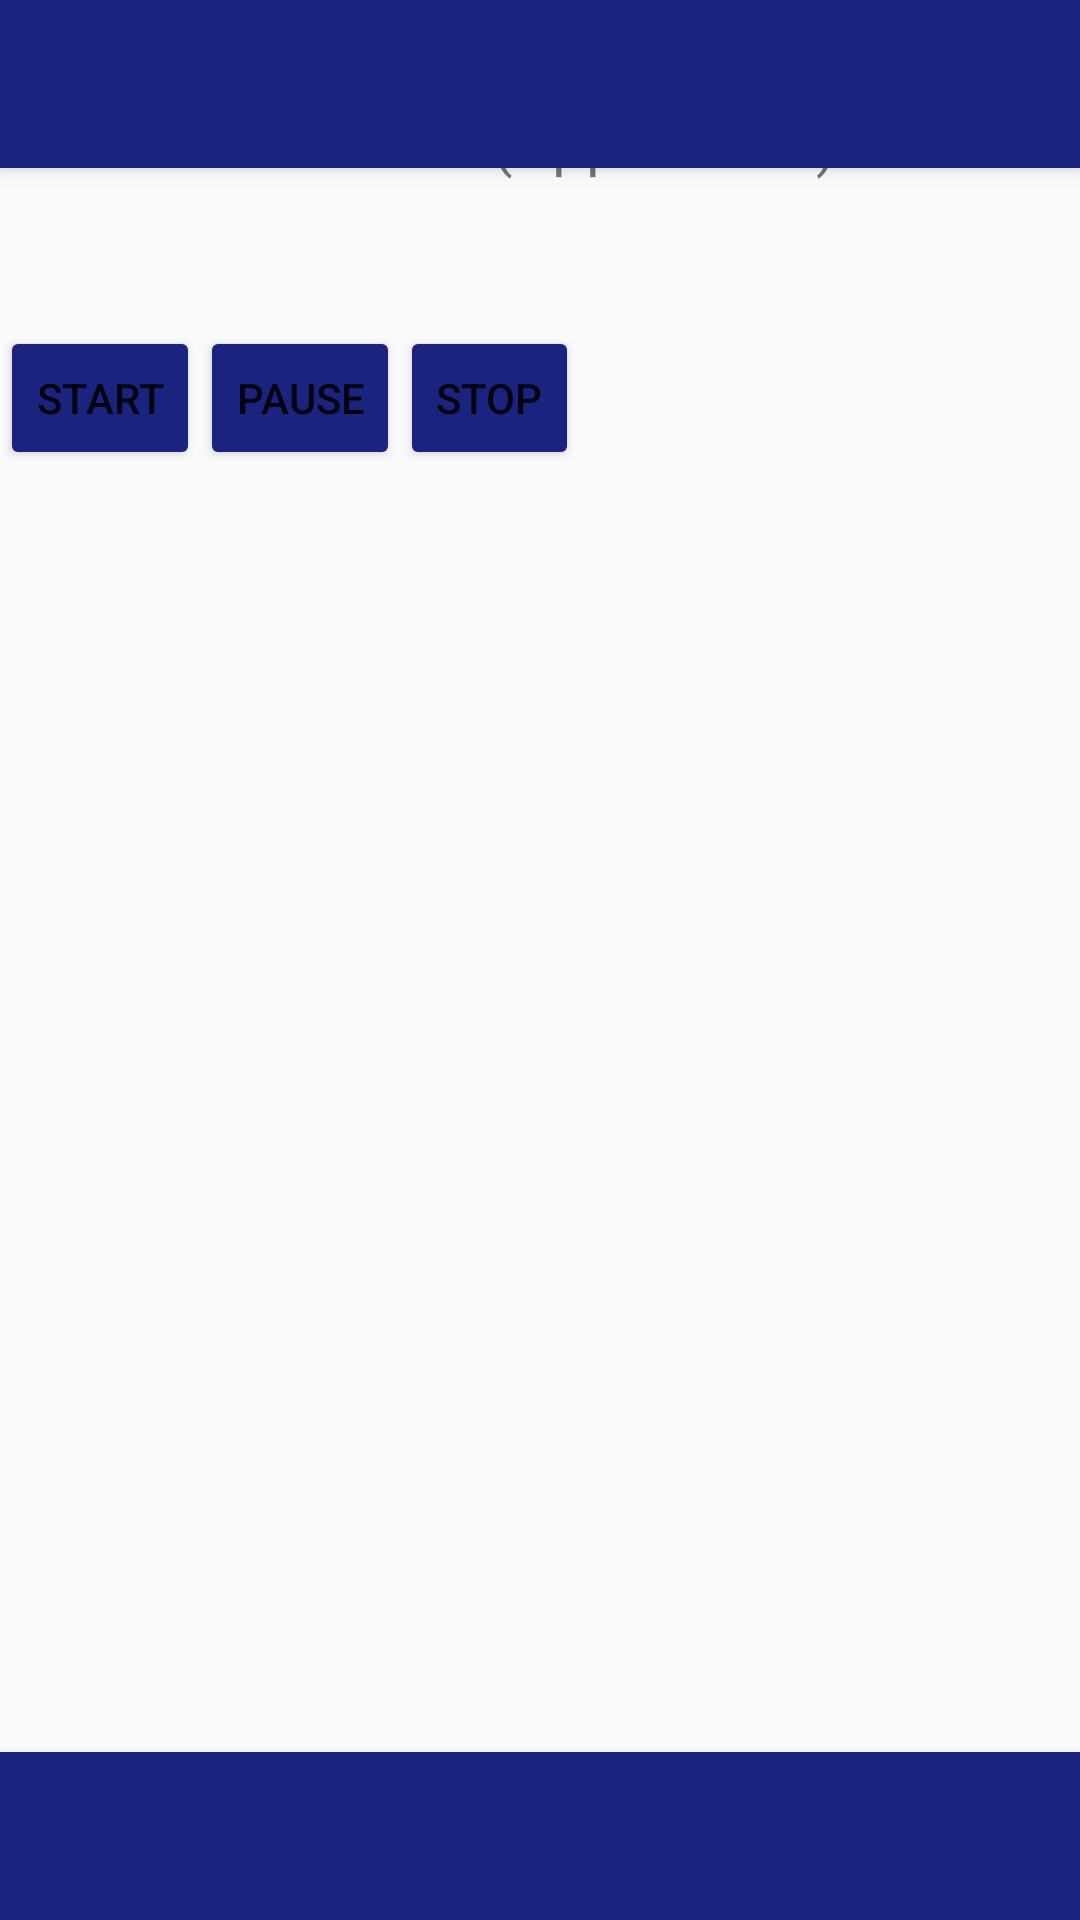

The Android layout XML behind this screen, and the referenced resources:
<!-- AndroidManifest.xml: application theme SuperMaterialTheme -->
<!-- res/layout/activity_music.xml -->
<?xml version="1.0" encoding="utf-8"?>
<RelativeLayout xmlns:android="http://schemas.android.com/apk/res/android"
    xmlns:app="http://schemas.android.com/apk/res-auto"
    xmlns:tools="http://schemas.android.com/tools"
    android:layout_width="match_parent"
    android:layout_height="match_parent"
    android:orientation="vertical"
    tools:context=".MusicMenu">


    
    <android.support.v7.widget.Toolbar
        android:id="@+id/tb_main"
        android:layout_width="match_parent"
        android:layout_height="?attr/actionBarSize"
        android:layout_alignParentLeft="true"
        android:layout_alignParentStart="true"
        android:layout_alignParentTop="true"
        android:background="?attr/colorPrimary"
        android:elevation="4dp"
        android:minHeight="?attr/actionBarSize"
        app:subtitleTextColor="@color/grey"
        app:titleTextColor="@android:color/background_light"
        tools:ignore="RtlHardcoded,UnusedAttribute" />

    <TextView
        android:id="@+id/textView1"
        android:layout_width="fill_parent"
        android:layout_height="wrap_content"
        android:layout_marginTop="10dp"
        android:gravity="center"
        android:text="Playing from local Resource(Application)"
        android:textSize="20dp" />


    <Button
        android:id="@+id/button1"
        style="?android:attr/buttonStyleSmall"
        android:layout_width="wrap_content"
        android:layout_height="wrap_content"
        android:layout_alignLeft="@+id/textView1"
        android:layout_below="@+id/textView1"
        android:layout_marginTop="48dp"
        android:text="start" />

    <Button
        android:id="@+id/button2"
        style="?android:attr/buttonStyleSmall"
        android:layout_width="wrap_content"
        android:layout_height="wrap_content"
        android:layout_alignTop="@+id/button1"
        android:layout_toRightOf="@+id/button1"
        android:text="pause" />

    <Button
        android:id="@+id/button3"
        style="?android:attr/buttonStyleSmall"
        android:layout_width="wrap_content"
        android:layout_height="wrap_content"
        android:layout_alignTop="@+id/button2"
        android:layout_toRightOf="@+id/button2"
        android:text="stop" />


    <include
        android:id="@+id/inc_tb_bottom"
        layout="@layout/toolbar_bottom" />
    
</RelativeLayout>
<!-- res/layout/toolbar_bottom.xml (included above) -->
<?xml version="1.0" encoding="utf-8"?>
<android.support.v7.widget.Toolbar xmlns:android="http://schemas.android.com/apk/res/android"
    xmlns:app="http://schemas.android.com/apk/res-auto"
    android:id="@+id/tb_bottom"
    android:layout_alignParentBottom="true"
    android:layout_width="match_parent"
    android:elevation="4dp"
    android:layout_height="?attr/actionBarSize"
    android:background="?attr/colorPrimary"
    android:minHeight="?attr/actionBarSize"
    app:theme="@style/SuperMaterialTheme">

    

    <ImageView
        android:id="@+id/iv_settings"
        android:src="@drawable/ic_announcement_white_24dp"
        android:layout_width="24dp"
        android:layout_height="24dp"
        android:contentDescription="@string/AboutDeveloppeur" />

</android.support.v7.widget.Toolbar>
<!-- resources referenced by this layout -->
<resources>
  <color name="grey">#dddddd</color>
  <string name="AboutDeveloppeur">Image de la barre du bas</string>
  <style name="SuperMaterialTheme" parent="Theme.AppCompat.Light.NoActionBar">
          
          <item name="colorPrimary">@color/colorPrimary</item>
          <item name="colorPrimaryDark">@color/colorPrimaryDark</item>
          <item name="colorAccent">@color/colorAccent</item>
  
          <item name="colorControlHighlight">#edea0d</item>
          <item name="colorButtonNormal">#1a237e</item>
          
          <item name="colorControlActivated">#0cf427</item>
  
          
          <item name="windowActionModeOverlay">true</item>
  
          <item name="actionModeStyle">@style/MyActionMode</item>
  
      </style>
  <color name="colorPrimary">#1a237e</color>
  <color name="colorPrimaryDark">#455a64</color>
  <color name="colorAccent">#795548</color>
  <style name="MyActionMode" parent="@style/Widget.AppCompat.ActionMode">
  
          
          <item name="background">@color/contextual_background</item>
  
          <item name="titleTextStyle">@style/MyTextStyle</item>
  
          
      </style>
  <color name="contextual_background">#5ce2be</color>
  <style name="MyTextStyle" parent="@style/TextAppearance.AppCompat.Widget.ActionBar.Title">
          <item name="android:textColor">@color/contextualText</item>
      </style>
  <color name="contextualText">#e18383</color>
</resources>
